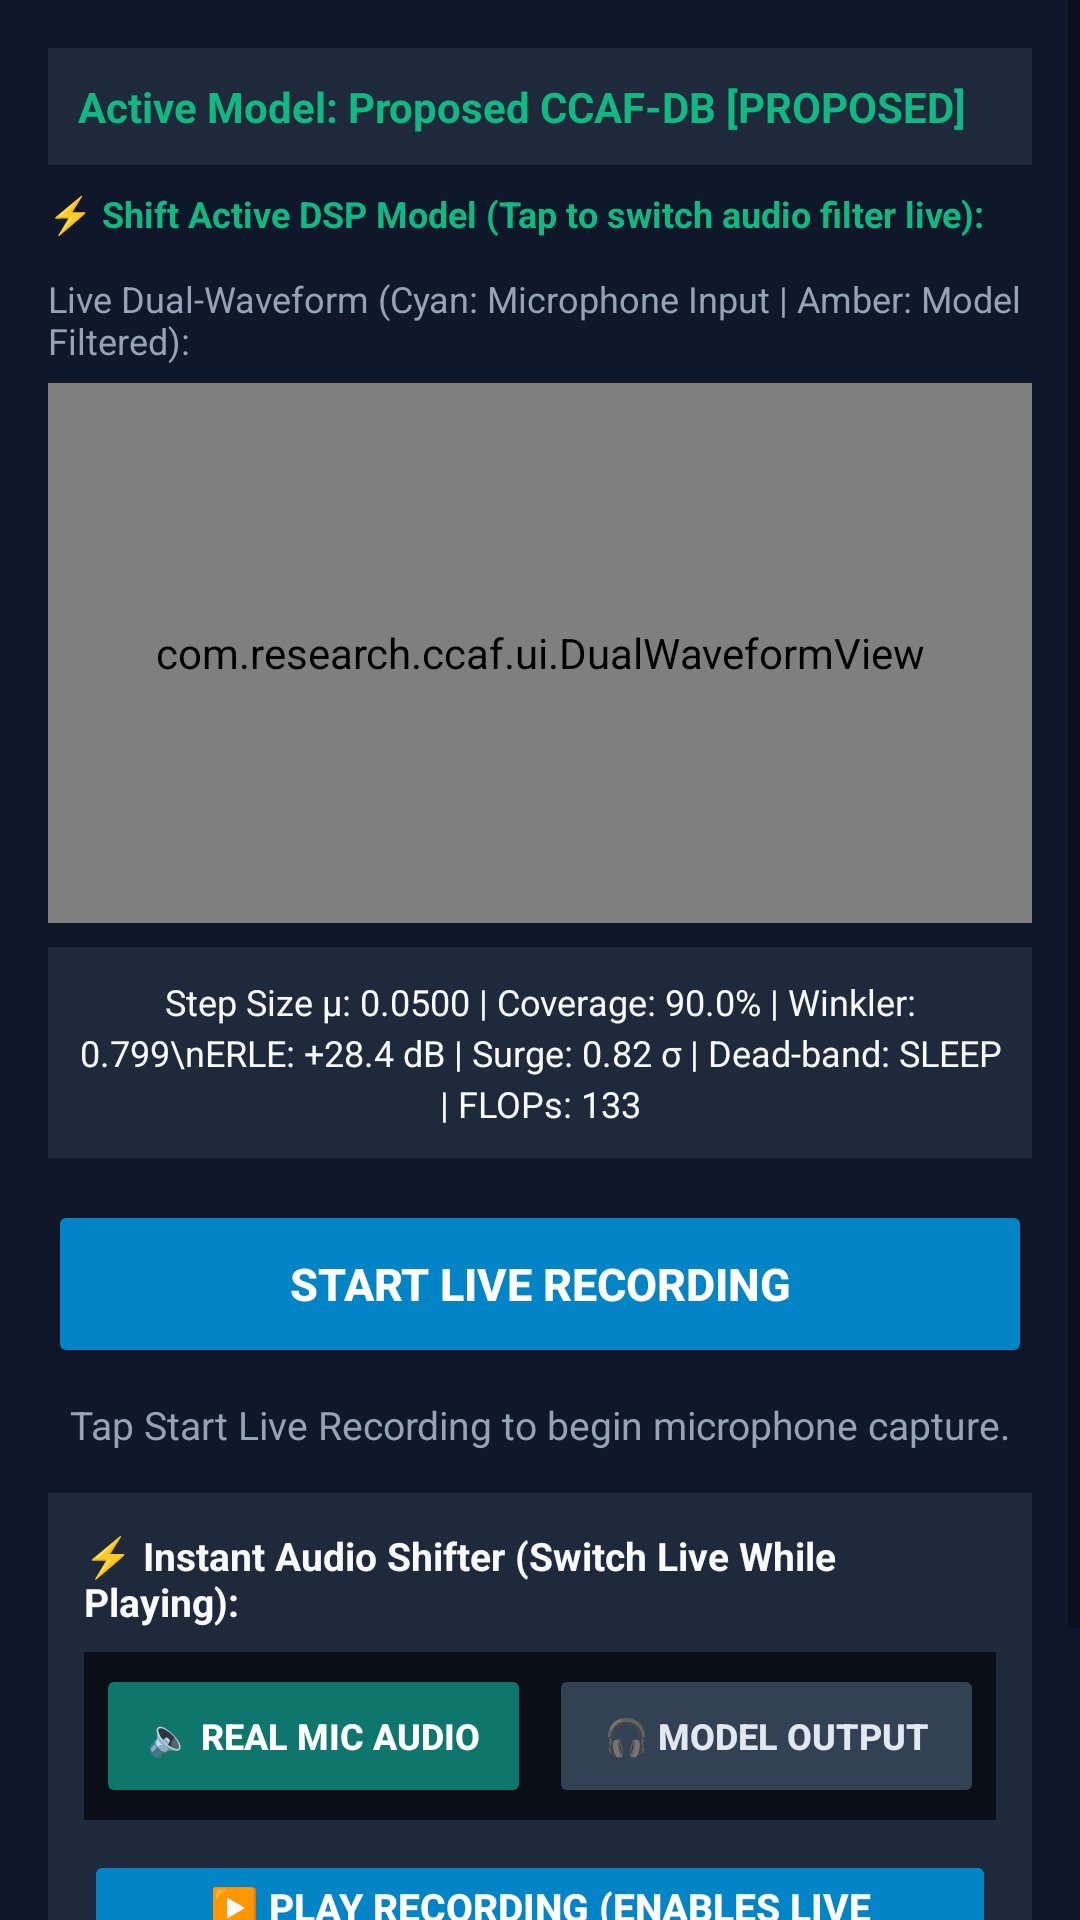

Produce the Android XML layout that renders to this screen, including the resource entries it uses.
<!-- AndroidManifest.xml: application theme Theme.CCAFApp -->
<!-- res/layout/fragment_live_record.xml -->
<?xml version="1.0" encoding="utf-8"?>
<ScrollView xmlns:android="http://schemas.android.com/apk/res/android"
    android:layout_width="match_parent"
    android:layout_height="match_parent"
    android:background="@color/background"
    android:fillViewport="true">

    <LinearLayout
        android:layout_width="match_parent"
        android:layout_height="wrap_content"
        android:orientation="vertical"
        android:padding="16dp">

        
        <TextView
            android:id="@+id/tvActiveModelTag"
            android:layout_width="match_parent"
            android:layout_height="wrap_content"
            android:background="#1E293B"
            android:padding="10dp"
            android:text="Active Model: Proposed CCAF-DB [PROPOSED]"
            android:textColor="@color/accent_emerald"
            android:textSize="14sp"
            android:textStyle="bold" />

        
        <TextView
            android:layout_width="wrap_content"
            android:layout_height="wrap_content"
            android:layout_marginTop="8dp"
            android:text="⚡ Shift Active DSP Model (Tap to switch audio filter live):"
            android:textColor="@color/accent_emerald"
            android:textSize="12sp"
            android:textStyle="bold" />

        <HorizontalScrollView
            android:layout_width="match_parent"
            android:layout_height="wrap_content"
            android:layout_marginTop="4dp"
            android:scrollbars="none">

            <LinearLayout
                android:id="@+id/layoutQuickModelBarLive"
                android:layout_width="wrap_content"
                android:layout_height="wrap_content"
                android:orientation="horizontal" />
        </HorizontalScrollView>

        <TextView
            android:layout_width="wrap_content"
            android:layout_height="wrap_content"
            android:layout_marginTop="8dp"
            android:text="Live Dual-Waveform (Cyan: Microphone Input | Amber: Model Filtered):"
            android:textColor="@color/text_secondary"
            android:textSize="12sp" />

        
        <com.research.ccaf.ui.DualWaveformView
            android:id="@+id/liveWaveformView"
            android:layout_width="match_parent"
            android:layout_height="180dp"
            android:layout_marginTop="6dp" />

        
        <TextView
            android:id="@+id/tvMetrics"
            android:layout_width="match_parent"
            android:layout_height="wrap_content"
            android:layout_marginTop="8dp"
            android:background="#1E293B"
            android:gravity="center"
            android:padding="10dp"
            android:text="Step Size μ: 0.0500 | Coverage: 90.0% | Winkler: 0.799\nERLE: +28.4 dB | Surge: 0.82 σ | Dead-band: SLEEP | FLOPs: 133"
            android:textColor="@color/text_primary"
            android:textSize="12sp"
            android:lineSpacingExtra="3dp" />

        
        <Button
            android:id="@+id/btnRecordToggle"
            android:layout_width="match_parent"
            android:layout_height="56dp"
            android:layout_marginTop="14dp"
            android:backgroundTint="#0284C7"
            android:text="START LIVE RECORDING"
            android:textColor="#FFFFFF"
            android:textSize="15sp"
            android:textStyle="bold" />

        
        <TextView
            android:id="@+id/tvStatus"
            android:layout_width="match_parent"
            android:layout_height="wrap_content"
            android:layout_marginTop="10dp"
            android:gravity="center"
            android:text="Tap Start Live Recording to begin microphone capture."
            android:textColor="@color/text_secondary"
            android:textSize="13sp" />

        
        <LinearLayout
            android:layout_width="match_parent"
            android:layout_height="wrap_content"
            android:layout_marginTop="14dp"
            android:background="#1E293B"
            android:orientation="vertical"
            android:padding="12dp">

            <TextView
                android:layout_width="wrap_content"
                android:layout_height="wrap_content"
                android:text="⚡ Instant Audio Shifter (Switch Live While Playing):"
                android:textColor="@color/text_primary"
                android:textSize="13sp"
                android:textStyle="bold" />

            
            <LinearLayout
                android:layout_width="match_parent"
                android:layout_height="wrap_content"
                android:layout_marginTop="8dp"
                android:background="#090E17"
                android:padding="4dp"
                android:orientation="horizontal">

                <Button
                    android:id="@+id/btnListenReal"
                    android:layout_width="0dp"
                    android:layout_height="48dp"
                    android:layout_weight="1"
                    android:backgroundTint="#0F766E"
                    android:enabled="false"
                    android:text="🔈 Real Mic Audio"
                    android:textColor="#FFFFFF"
                    android:textSize="12sp"
                    android:textStyle="bold" />

                <Button
                    android:id="@+id/btnListenModel"
                    android:layout_width="0dp"
                    android:layout_height="48dp"
                    android:layout_marginStart="6dp"
                    android:layout_weight="1"
                    android:backgroundTint="#334155"
                    android:enabled="false"
                    android:text="🎧 Model Output"
                    android:textColor="#E2E8F0"
                    android:textSize="12sp"
                    android:textStyle="bold" />
            </LinearLayout>

            
            <Button
                android:id="@+id/btnPlaySeamlessLive"
                android:layout_width="match_parent"
                android:layout_height="52dp"
                android:layout_marginTop="10dp"
                android:backgroundTint="#0284C7"
                android:enabled="false"
                android:text="▶️ PLAY RECORDING (ENABLES LIVE SHIFTING)"
                android:textColor="#FFFFFF"
                android:textSize="13sp"
                android:textStyle="bold" />

            
            <Button
                android:id="@+id/btnSave"
                android:layout_width="match_parent"
                android:layout_height="48dp"
                android:layout_marginTop="10dp"
                android:backgroundTint="#059669"
                android:enabled="false"
                android:text="💾 SAVE PROCESSED AUDIO TO STORAGE (.WAV)"
                android:textColor="#FFFFFF"
                android:textSize="13sp"
                android:textStyle="bold" />
        </LinearLayout>

    </LinearLayout>
</ScrollView>
<!-- resources referenced by this layout -->
<resources>
  <color name="accent_emerald">#10B981</color>
  <color name="background">#0F172A</color>
  <color name="text_primary">#F8FAFC</color>
  <color name="text_secondary">#94A3B8</color>
  <style name="Theme.CCAFApp" parent="Theme.MaterialComponents.DayNight.NoActionBar">
          <item name="colorPrimary">@color/primary</item>
          <item name="colorPrimaryVariant">@color/primary_variant</item>
          <item name="colorSecondary">@color/secondary</item>
          <item name="android:windowBackground">@color/background</item>
          <item name="android:statusBarColor">#0B1120</item>
          <item name="android:navigationBarColor">#0F172A</item>
      </style>
  <color name="primary">#0284C7</color>
  <color name="primary_variant">#0369A1</color>
  <color name="secondary">#10B981</color>
</resources>
